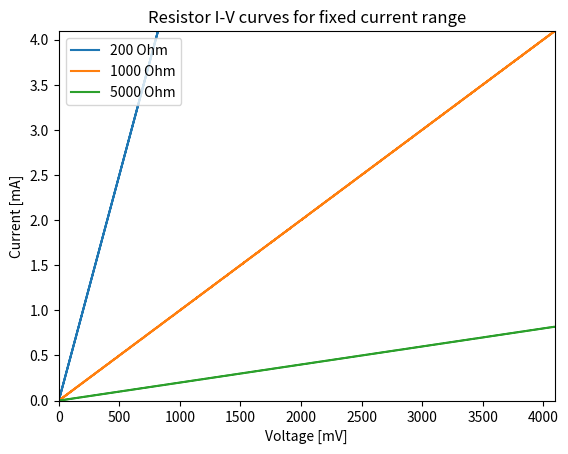
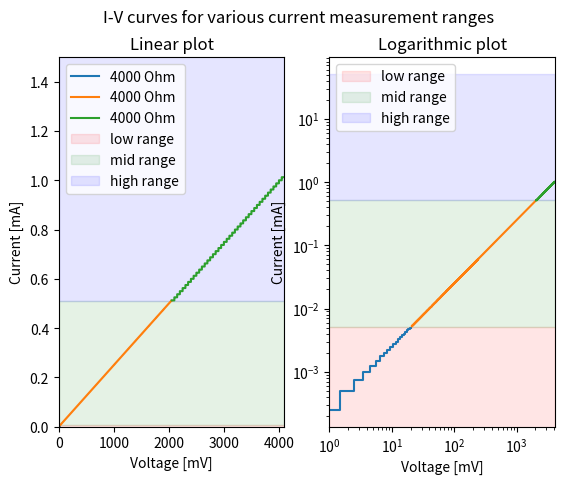

These charts were generated, in order, by the following Python code:
import matplotlib.pyplot as plt
import numpy as np


# Parameters for plotting the three current measurement ranges

# ADC and DAC dynamic range in mV
DAC_range = 4096
ADC_range = 4096

# ADC and DAC resolution
DAC_resolution = 12
ADC_resolution = 12

# Number of codes for the ADC and DAC
DAC_max_codes = 2**DAC_resolution
ADC_max_codes = 2**ADC_resolution

# Current measurement ranges are defined by the 
#  sense resistor value (* the gain of the sense amplifier) = Rsns * 10
#  and the input range of the ADC = 4096 mV

# List of the current sense resistors
Rsns_list = [80000, 800, 8] # [Ohm]
print('Rsns list:', Rsns_list, 'Ohm')

# Conversion factor (transimpedance gain) from current to voltage
ADCgain_list = [10 * Rsns for Rsns in Rsns_list] 
print('ADC gain list:', ADCgain_list, 'V/A')

# Resulting current measurement ranges
Imax_list = [ADC_range / gain for gain in ADCgain_list] # [mA]
print('Imax list:', Imax_list, 'mA')

# Minimum current measurable in each range
Imin_list = [0, Imax_list[0], Imax_list[1]] # [mA]
print('Imin list:', Imin_list, 'mA')

# Current value equivalent to one ADC code (LSB, least significant bit) 
Ilsb_list = [Imax/ADC_max_codes for Imax in Imax_list] # [mA]
print('Ilsb list:', Ilsb_list, 'mA')

# Voltage value equivalent to one DAC code (LSB, least significant bit) 
Vlsb = DAC_range/DAC_max_codes # [mV]
print('Vlsb:', Vlsb, 'mV')

 # Current sensing ADC error in mA (quantization noise = Ilsb/sqrt(12))
Ierror_list = [i/np.sqrt(12) for i in Ilsb_list] 

 # plot settings
Irange_list = ["low range", "mid range", "high range"]
color_list  = ['r', 'g','b']
marker_list = ['.', 'x','+']

# voltage scanning range DAC voltage = DAC_range * DAC_code/4096
DAC_voltage_steps  = np.arange(0, DAC_range, Vlsb)
DAC_max_voltage    = DAC_voltage_steps[-1]
ADC_code_array     = np.arange(ADC_max_codes)

# list of load resistors [Ohm] for I-V curve plotting 


# start with simple plots for a constant current measurement range
Resistor_list = [200, 1000, 5000]
Rsns = 1000
Imax = ADC_range / Rsns 
Ilsb = Imax / ADC_max_codes
fig1, ax = plt.subplots()

for Rload, marker in zip(Resistor_list, marker_list):
  
  # calculate the current as a function of the applied voltage
  current_array  = DAC_voltage_steps / Rload 

  # calculate the ADC code for the current values
  ADC_code_array = np.array(current_array / Ilsb).astype(int)

  # calculate the current values from the ADC codes
  sampled_current_array = ADC_code_array * Ilsb

  # limit the points to the current measurement range
  limited_range = np.where(np.logical_and(sampled_current_array <= Imax, sampled_current_array >= 0))

  Vrange_plot = DAC_voltage_steps[limited_range]
  Irange_plot = sampled_current_array[limited_range]

  ax.step(Vrange_plot, Irange_plot, where='mid', label= str(Rload) + ' Ohm')

ax.set_title('Resistor I-V curves for fixed current range')
ax.set_xlim(0, 4096)
ax.set_ylim(0, Imax)
ax.set(xlabel='Voltage [mV]', ylabel='Current [mA]')
ax.legend(loc='upper left')


# plot the I-V curves for a list of load resistors using the three current measurement ranges
Resistor_list = [4000]
fig2, bx = plt.subplots(1,2)

for Rload, marker in zip(Resistor_list, marker_list):
  for current_range in range(3):

    # calculate the current as a function of the applied voltage
    current_array  = DAC_voltage_steps / Rload 

    # calculate the ADC code for the current values
    ADC_code_array = np.array(current_array / Ilsb_list[current_range]).astype(int)

    # calculate the current values from the ADC codes
    sampled_current_array = ADC_code_array * Ilsb_list[current_range]

    # limit the points to the current measurement range
    limited_range = np.where(np.logical_and(sampled_current_array <= Imax_list[current_range], sampled_current_array >= Imin_list[current_range]))

    Vrange_plot = DAC_voltage_steps[limited_range]
    Irange_plot = sampled_current_array[limited_range]

    bx[0].step(Vrange_plot, Irange_plot, where='mid', label= str(Rload) + ' Ohm')
    bx[1].step(Vrange_plot, Irange_plot, where='mid')
    #ax[0].plot(Vrange_plot, Irange_plot, '.k', label= str(R) + ' Ohm')
    #ax[0].fill_between(Vrange_plot, Irange_plot-Ierror_list[i] * 100, Irange_plot+Ierror_list[i] * 100, color='gray')

fig2.suptitle('I-V curves for various current measurement ranges')

bx[0].set_title('Linear plot')
bx[0].axhspan(0,            Imax_list[0] , color='r', alpha=0.1, label='low range')
bx[0].axhspan(Imax_list[0], Imax_list[1] , color='g', alpha=0.1, label='mid range')
bx[0].axhspan(Imax_list[1], Imax_list[2] , color='b', alpha=0.1, label='high range')
bx[0].set_xlim(0, 4096)
bx[0].set_ylim(0, 1.5)

bx[0].set(xlabel='Voltage [mV]', ylabel='Current [mA]')
bx[0].legend(loc='upper left')

bx[1].set_title('Logarithmic plot')
bx[1].axhspan(0,            Imax_list[0] , color='r', alpha=0.1, label='low range')
bx[1].axhspan(Imax_list[0], Imax_list[1] , color='g', alpha=0.1, label='mid range')
bx[1].axhspan(Imax_list[1], Imax_list[2] , color='b', alpha=0.1, label='high range')

bx[1].set(xlabel='Voltage [mV]', ylabel='Current [mA]')
#ax[1].set_ylim(1e-6, 100)
bx[1].set_xlim(1, 4096)
bx[1].set_xscale('log')
bx[1].set_yscale('log')
bx[1].legend(loc='upper left')

# nLogRes  = np.logspace(0, 8, num=1000)

# # plot the number of non-redundant I-V pairs for the three current measurement ranges
# for Igain, Iname, color in zip(Ilsb_list, Irange_list, color_list):
#   nBins = []
#   Imax = 4096 * Igain
#   for R in nLogRes:
#     Vlim = Imax * R    # voltage limit given by maximum current
#     Ilim = DAC_max_voltage / R    # current limit given by maximum voltage
#     if (Vlim < DAC_max_voltage):  # DAC limited
#       bin = Vlim
#     else:
#       bin = Ilim/Igain  # ADC limited
#     nBins.append(bin)
#   ax[1].plot(nLogRes, nBins, color, label=Iname)


# ax[1].set(xlabel='Resistance [Ohm]', ylabel='# Bins', title='Bin Count')
# ax[1].set_xscale('log')
# ax[1].legend()

#fig.savefig("test.png")
plt.show()
